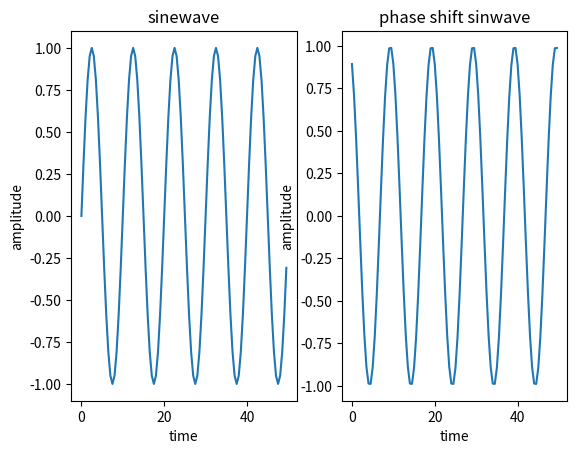

The script that saved this image:
import matplotlib.pyplot as plt
import numpy as a
fs=200
f=20
x=a.arange(0,50,0.5)
y=a.sin(2*a.pi*f*x/fs)
plt.subplot(1,2,1)
plt.plot(x,y)
plt.title('sinewave')
plt.xlabel('time')
plt.ylabel('amplitude')
z=a.sin(2*a.pi*f*x/fs+90)
plt.subplot(1,2,2)
plt.plot(x,z)
plt.xlabel('time')
plt.ylabel('amplitude')
plt.title('phase shift sinwave')
plt.show()

